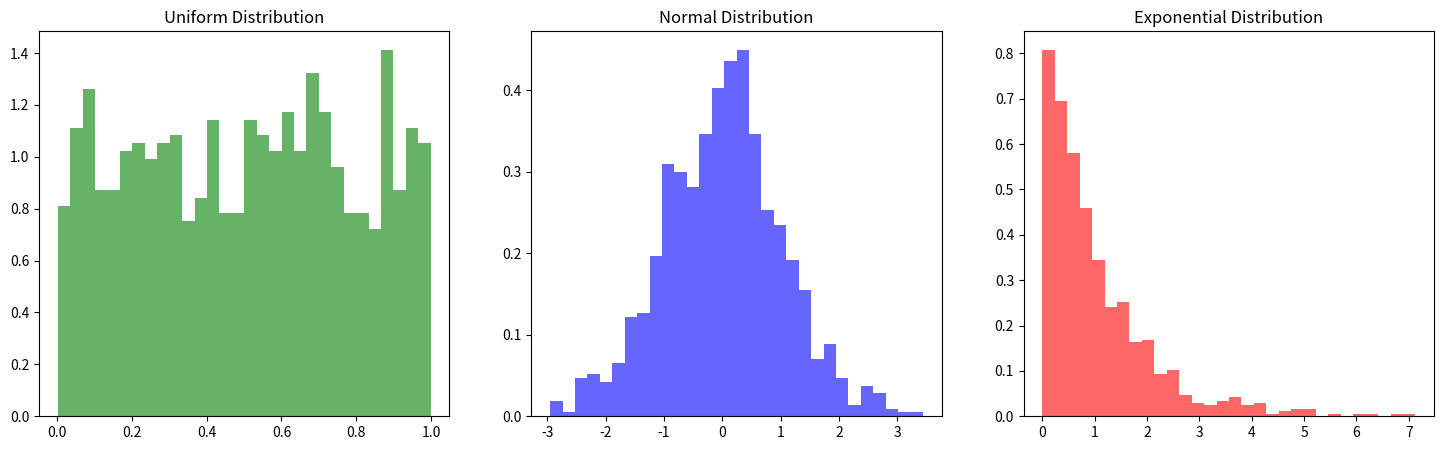
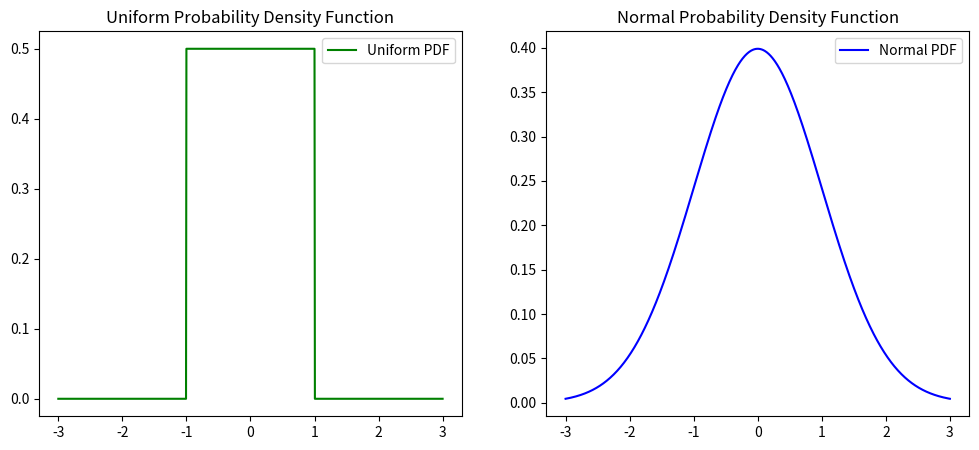

Python code for these plots, in order:
import numpy as np
import scipy.stats as stats
import matplotlib.pyplot as plt

def generate_random_variables():
    # Generate random variables from different distributions
    uniform_rv = np.random.uniform(0, 1, 1000)  # Uniform distribution
    normal_rv = np.random.normal(0, 1, 1000)    # Normal distribution
    exponential_rv = np.random.exponential(1, 1000)  # Exponential distribution
    
    return uniform_rv, normal_rv, exponential_rv

def plot_distributions(uniform_rv, normal_rv, exponential_rv):
    # Plot histograms of the random variables
    plt.figure(figsize=(18, 5))
    
    plt.subplot(1, 3, 1)
    plt.hist(uniform_rv, bins=30, density=True, alpha=0.6, color='g')
    plt.title('Uniform Distribution')
    
    plt.subplot(1, 3, 2)
    plt.hist(normal_rv, bins=30, density=True, alpha=0.6, color='b')
    plt.title('Normal Distribution')
    
    plt.subplot(1, 3, 3)
    plt.hist(exponential_rv, bins=30, density=True, alpha=0.6, color='r')
    plt.title('Exponential Distribution')
    
    plt.show()

def plot_probability_density_functions():
    # Define the range for the x-axis
    x = np.linspace(-3, 3, 1000)
    
    # Probability density functions
    uniform_pdf = stats.uniform.pdf(x, -1, 2)
    normal_pdf = stats.norm.pdf(x, 0, 1)
    
    plt.figure(figsize=(12, 5))
    
    plt.subplot(1, 2, 1)
    plt.plot(x, uniform_pdf, 'g-', label='Uniform PDF')
    plt.title('Uniform Probability Density Function')
    plt.legend()
    
    plt.subplot(1, 2, 2)
    plt.plot(x, normal_pdf, 'b-', label='Normal PDF')
    plt.title('Normal Probability Density Function')
    plt.legend()
    
    plt.show()

def compute_properties(normal_rv):
    # Compute mean, variance, skewness, and kurtosis of a normal distribution
    mean = np.mean(normal_rv)
    variance = np.var(normal_rv)
    skewness = stats.skew(normal_rv)
    kurtosis = stats.kurtosis(normal_rv)
    
    print(f"Mean: {mean}")
    print(f"Variance: {variance}")
    print(f"Skewness: {skewness}")
    print(f"Kurtosis: {kurtosis}")

def compute_probabilities():
    # Compute probabilities for a normal distribution
    mean = 0
    std_dev = 1
    probability_less_than_1 = stats.norm.cdf(1, mean, std_dev)
    probability_between_1_and_2 = stats.norm.cdf(2, mean, std_dev) - stats.norm.cdf(1, mean, std_dev)
    
    print(f"Probability of being less than 1: {probability_less_than_1}")
    print(f"Probability of being between 1 and 2: {probability_between_1_and_2}")

def main():
    # Generate random variables
    uniform_rv, normal_rv, exponential_rv = generate_random_variables()
    
    # Plot distributions
    plot_distributions(uniform_rv, normal_rv, exponential_rv)
    
    # Plot probability density functions
    plot_probability_density_functions()
    
    # Compute properties of the normal distribution
    compute_properties(normal_rv)
    
    # Compute probabilities for a normal distribution
    compute_probabilities()

if __name__ == "__main__":
    main()
